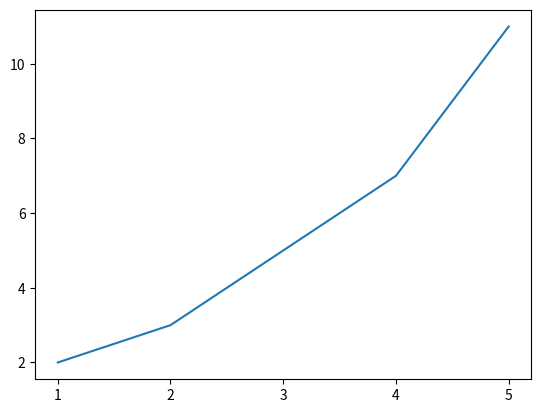

Generate this figure with matplotlib:
import matplotlib.pyplot as plt

# داده‌های خود را تعیین کنید
x = [1, 2, 3, 4, 5]
y = [2, 3, 5, 7, 11]

# ایجاد نمودار خطی
plt.plot(x, y)

# تنظیم فاصله مقادیر برای محور x
plt.xticks([1, 2, 3, 4, 5])

# نمایش نمودار
plt.show()